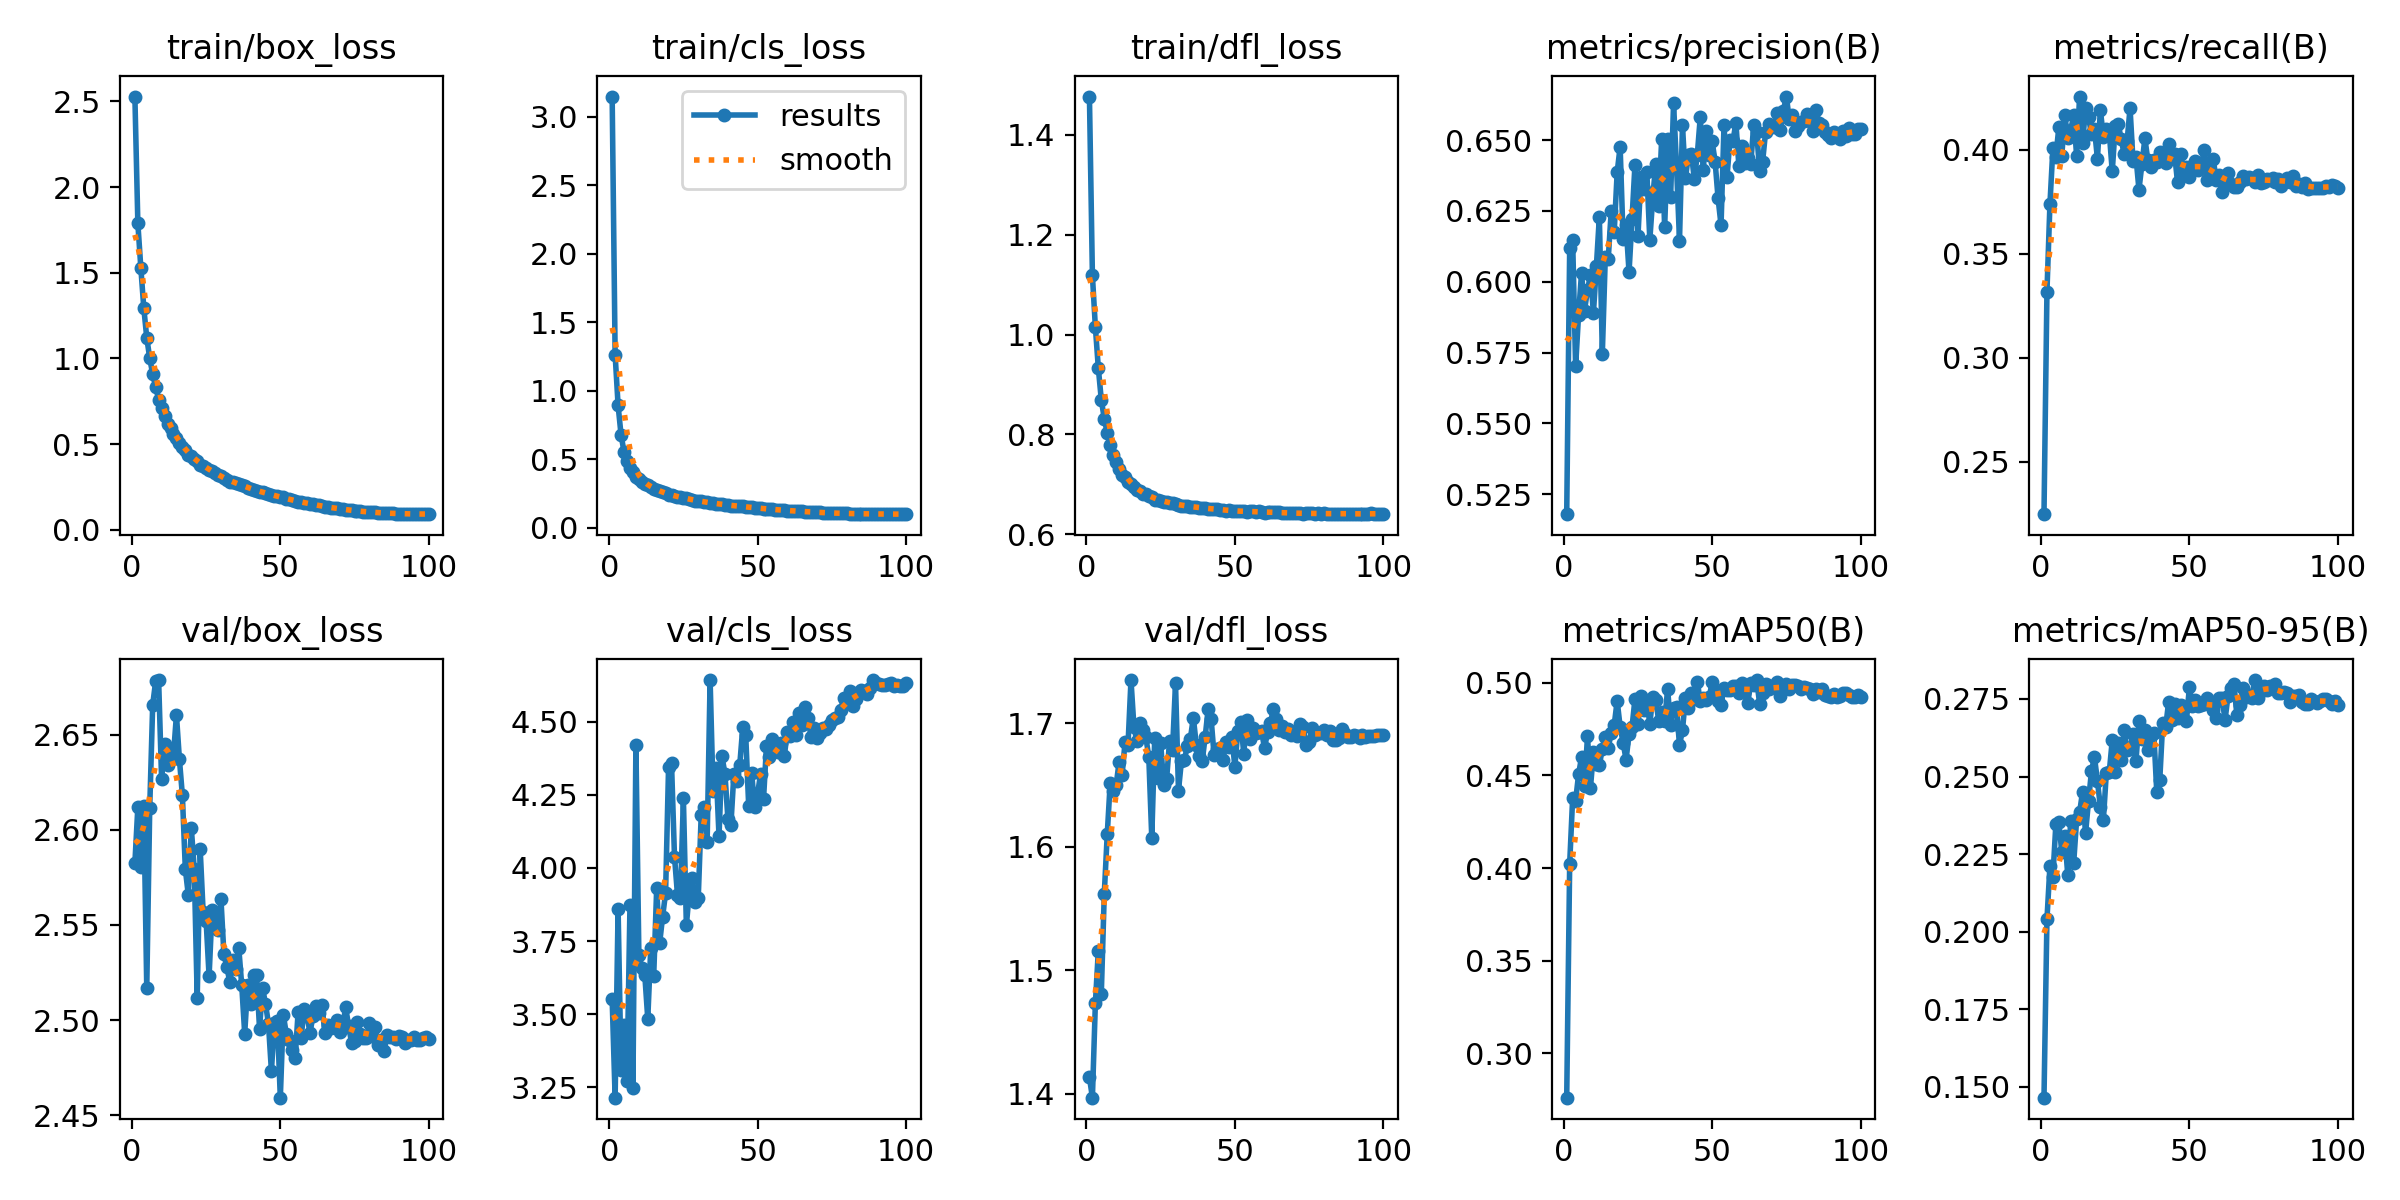

The table this chart was drawn from, first rows:
epoch, train/box_loss, train/cls_loss, train/dfl_loss, metrics/precision(B), metrics/recall(B), metrics/mAP50(B), metrics/mAP50-95(B), val/box_loss, val/cls_loss, val/dfl_loss, lr/pg0, lr/pg1, lr/pg2
1, 2.528, 3.147, 1.476, 0.5179, 0.2247, 0.2761, 0.1466, 2.583, 3.55, 1.413, 0.07403, 2.5974e-06, 2.5974e-06
2, 1.788, 1.263, 1.118, 0.6118, 0.3319, 0.4024, 0.204, 2.612, 3.214, 1.397, 0.04796, 5.2028e-06, 5.2028e-06
3, 1.529, 0.8916, 1.015, 0.6147, 0.3738, 0.4378, 0.2211, 2.581, 3.86, 1.473, 0.0219, 7.8032e-06, 7.8032e-06
4, 1.294, 0.6764, 0.9325, 0.5701, 0.4007, 0.4364, 0.2177, 2.613, 3.31, 1.516, 9.9781e-06, 9.9781e-06, 9.9781e-06
5, 1.12, 0.5537, 0.8692, 0.5884, 0.3967, 0.4506, 0.2346, 2.517, 3.461, 1.481, 9.9611e-06, 9.9611e-06, 9.9611e-06
6, 1.001, 0.4844, 0.8317, 0.6032, 0.4109, 0.46, 0.2353, 2.612, 3.272, 1.562, 9.9392e-06, 9.9392e-06, 9.9392e-06
7, 0.9077, 0.4386, 0.8029, 0.5898, 0.3972, 0.4442, 0.2257, 2.666, 3.872, 1.61, 9.9126e-06, 9.9126e-06, 9.9126e-06
8, 0.833, 0.4041, 0.778, 0.5971, 0.417, 0.4711, 0.2308, 2.678, 3.245, 1.652, 9.8811e-06, 9.8811e-06, 9.8811e-06
9, 0.7597, 0.3731, 0.7583, 0.6023, 0.4056, 0.4434, 0.2185, 2.679, 4.422, 1.645, 9.8449e-06, 9.8449e-06, 9.8449e-06
10, 0.7112, 0.3561, 0.7454, 0.589, 0.4095, 0.4624, 0.2357, 2.627, 3.703, 1.65, 9.804e-06, 9.804e-06, 9.804e-06
11, 0.6652, 0.3305, 0.7304, 0.6055, 0.4166, 0.4563, 0.2221, 2.645, 3.657, 1.669, 9.7584e-06, 9.7584e-06, 9.7584e-06
12, 0.6186, 0.319, 0.7189, 0.6229, 0.3972, 0.4555, 0.2362, 2.634, 3.633, 1.658, 9.7082e-06, 9.7082e-06, 9.7082e-06
13, 0.5907, 0.3075, 0.7147, 0.5746, 0.4257, 0.4645, 0.2385, 2.642, 3.483, 1.685, 9.6533e-06, 9.6533e-06, 9.6533e-06
14, 0.5567, 0.2932, 0.7047, 0.6086, 0.4033, 0.4707, 0.2451, 2.639, 3.726, 1.683, 9.594e-06, 9.594e-06, 9.594e-06
15, 0.5328, 0.2838, 0.7003, 0.6081, 0.4201, 0.4651, 0.2317, 2.66, 3.631, 1.735, 9.5302e-06, 9.5302e-06, 9.5302e-06
16, 0.5057, 0.272, 0.6944, 0.6251, 0.4157, 0.473, 0.2421, 2.637, 3.93, 1.697, 9.462e-06, 9.462e-06, 9.462e-06
17, 0.4817, 0.265, 0.6896, 0.6175, 0.4078, 0.4772, 0.2517, 2.618, 3.743, 1.685, 9.3894e-06, 9.3894e-06, 9.3894e-06
18, 0.4624, 0.2567, 0.6859, 0.6386, 0.4102, 0.4903, 0.2564, 2.579, 3.833, 1.7, 9.3126e-06, 9.3126e-06, 9.3126e-06
19, 0.4373, 0.2495, 0.6803, 0.6477, 0.3958, 0.4763, 0.2486, 2.566, 3.914, 1.694, 9.2315e-06, 9.2315e-06, 9.2315e-06
20, 0.4277, 0.2414, 0.6801, 0.6152, 0.4191, 0.4677, 0.2403, 2.601, 4.344, 1.689, 9.1464e-06, 9.1464e-06, 9.1464e-06
21, 0.4133, 0.2362, 0.6776, 0.62, 0.4064, 0.4586, 0.2359, 2.579, 4.358, 1.673, 9.0572e-06, 9.0572e-06, 9.0572e-06
22, 0.3984, 0.2308, 0.6742, 0.6034, 0.4102, 0.4724, 0.2511, 2.512, 4.039, 1.607, 8.9641e-06, 8.9641e-06, 8.9641e-06
23, 0.3804, 0.2234, 0.6698, 0.622, 0.4082, 0.4759, 0.2515, 2.59, 3.909, 1.688, 8.8672e-06, 8.8672e-06, 8.8672e-06
24, 0.3721, 0.2215, 0.6696, 0.6414, 0.3897, 0.4914, 0.2617, 2.557, 3.898, 1.655, 8.7664e-06, 8.7664e-06, 8.7664e-06
25, 0.3616, 0.2164, 0.6675, 0.616, 0.4113, 0.4778, 0.2515, 2.552, 4.239, 1.684, 8.6621e-06, 8.6621e-06, 8.6621e-06
26, 0.3508, 0.2132, 0.6653, 0.637, 0.4127, 0.4931, 0.2607, 2.523, 3.804, 1.65, 8.5542e-06, 8.5542e-06, 8.5542e-06
27, 0.3429, 0.2084, 0.6652, 0.6329, 0.4051, 0.4855, 0.2552, 2.558, 3.919, 1.655, 8.4428e-06, 8.4428e-06, 8.4428e-06
28, 0.3287, 0.2032, 0.6635, 0.6386, 0.3981, 0.4899, 0.265, 2.554, 3.966, 1.685, 8.3281e-06, 8.3281e-06, 8.3281e-06
29, 0.3189, 0.1973, 0.6619, 0.6148, 0.4042, 0.478, 0.2585, 2.547, 3.882, 1.679, 8.2102e-06, 8.2102e-06, 8.2102e-06
30, 0.3123, 0.1965, 0.6605, 0.6299, 0.4201, 0.4924, 0.2588, 2.564, 3.896, 1.732, 8.0892e-06, 8.0892e-06, 8.0892e-06
31, 0.3008, 0.1915, 0.6587, 0.6415, 0.3945, 0.4909, 0.2638, 2.535, 4.181, 1.645, 7.9651e-06, 7.9651e-06, 7.9651e-06
32, 0.2903, 0.1869, 0.6575, 0.6268, 0.3965, 0.4795, 0.2552, 2.528, 4.208, 1.67, 7.8383e-06, 7.8383e-06, 7.8383e-06
33, 0.2812, 0.1835, 0.6568, 0.6505, 0.3809, 0.4845, 0.2679, 2.52, 4.089, 1.671, 7.7087e-06, 7.7087e-06, 7.7087e-06
34, 0.2812, 0.1799, 0.6576, 0.6191, 0.3932, 0.4796, 0.2621, 2.532, 4.643, 1.682, 7.5764e-06, 7.5764e-06, 7.5764e-06
35, 0.2713, 0.1788, 0.6559, 0.6504, 0.4055, 0.4965, 0.265, 2.527, 4.263, 1.687, 7.4417e-06, 7.4417e-06, 7.4417e-06
36, 0.2676, 0.1759, 0.6554, 0.6298, 0.395, 0.4773, 0.2587, 2.538, 4.343, 1.705, 7.3047e-06, 7.3047e-06, 7.3047e-06
37, 0.2591, 0.1711, 0.654, 0.663, 0.3919, 0.4867, 0.2631, 2.518, 4.109, 1.683, 7.1654e-06, 7.1654e-06, 7.1654e-06
38, 0.2554, 0.1727, 0.6537, 0.6408, 0.395, 0.487, 0.2641, 2.493, 4.382, 1.674, 7.0241e-06, 7.0241e-06, 7.0241e-06
39, 0.2425, 0.1673, 0.6531, 0.6145, 0.3941, 0.4663, 0.245, 2.518, 4.323, 1.669, 6.8808e-06, 6.8808e-06, 6.8808e-06
40, 0.239, 0.1647, 0.652, 0.6552, 0.3989, 0.4745, 0.2488, 2.508, 4.167, 1.689, 6.7357e-06, 6.7357e-06, 6.7357e-06
41, 0.2333, 0.1611, 0.6513, 0.6365, 0.3981, 0.4918, 0.2673, 2.524, 4.146, 1.712, 6.589e-06, 6.589e-06, 6.589e-06
42, 0.2281, 0.1589, 0.6515, 0.6447, 0.3936, 0.4865, 0.266, 2.524, 4.32, 1.704, 6.4408e-06, 6.4408e-06, 6.4408e-06
43, 0.2228, 0.1566, 0.6506, 0.6452, 0.4029, 0.4947, 0.2741, 2.495, 4.297, 1.674, 6.2912e-06, 6.2912e-06, 6.2912e-06
44, 0.2202, 0.1565, 0.6515, 0.6363, 0.3972, 0.4915, 0.2682, 2.517, 4.354, 1.679, 6.1404e-06, 6.1404e-06, 6.1404e-06
45, 0.2149, 0.1542, 0.6494, 0.6449, 0.3981, 0.5005, 0.2735, 2.509, 4.481, 1.68, 5.9886e-06, 5.9886e-06, 5.9886e-06
46, 0.2096, 0.1516, 0.6496, 0.6581, 0.3844, 0.4901, 0.2689, 2.498, 4.454, 1.67, 5.8358e-06, 5.8358e-06, 5.8358e-06
47, 0.2046, 0.1502, 0.6476, 0.6394, 0.3981, 0.4917, 0.2729, 2.473, 4.213, 1.685, 5.6823e-06, 5.6823e-06, 5.6823e-06
48, 0.198, 0.1476, 0.648, 0.6531, 0.3906, 0.4908, 0.2717, 2.499, 4.325, 1.681, 5.5282e-06, 5.5282e-06, 5.5282e-06
49, 0.1957, 0.1444, 0.6477, 0.6449, 0.3918, 0.4923, 0.2681, 2.499, 4.208, 1.689, 5.3736e-06, 5.3736e-06, 5.3736e-06
50, 0.1882, 0.1426, 0.6469, 0.6496, 0.387, 0.5003, 0.2789, 2.459, 4.253, 1.665, 5.2187e-06, 5.2187e-06, 5.2187e-06
51, 0.1881, 0.1405, 0.6468, 0.6424, 0.3923, 0.4956, 0.2728, 2.503, 4.322, 1.694, 5.0636e-06, 5.0636e-06, 5.0636e-06
52, 0.1805, 0.1388, 0.646, 0.6294, 0.3945, 0.4904, 0.2748, 2.493, 4.236, 1.701, 4.9085e-06, 4.9085e-06, 4.9085e-06
53, 0.1776, 0.1368, 0.646, 0.62, 0.3902, 0.4881, 0.2729, 2.489, 4.418, 1.675, 4.7536e-06, 4.7536e-06, 4.7536e-06
54, 0.1732, 0.1342, 0.6453, 0.6554, 0.3923, 0.4973, 0.2731, 2.484, 4.379, 1.703, 4.599e-06, 4.599e-06, 4.599e-06
55, 0.1696, 0.1333, 0.6462, 0.6369, 0.4002, 0.4963, 0.2734, 2.48, 4.443, 1.687, 4.4449e-06, 4.4449e-06, 4.4449e-06
56, 0.1645, 0.1313, 0.6465, 0.6501, 0.3857, 0.4962, 0.2752, 2.504, 4.401, 1.696, 4.2914e-06, 4.2914e-06, 4.2914e-06
57, 0.1617, 0.13, 0.6445, 0.6496, 0.3906, 0.4982, 0.2735, 2.49, 4.396, 1.692, 4.1386e-06, 4.1386e-06, 4.1386e-06
58, 0.1587, 0.1285, 0.6462, 0.6561, 0.3958, 0.4986, 0.2713, 2.506, 4.428, 1.693, 3.9868e-06, 3.9868e-06, 3.9868e-06
59, 0.1542, 0.1261, 0.6451, 0.641, 0.3857, 0.4947, 0.2689, 2.502, 4.382, 1.694, 3.836e-06, 3.836e-06, 3.836e-06
60, 0.1499, 0.1245, 0.6435, 0.6479, 0.3881, 0.4997, 0.2754, 2.493, 4.466, 1.68, 3.6864e-06, 3.6864e-06, 3.6864e-06
... 40 more rows
